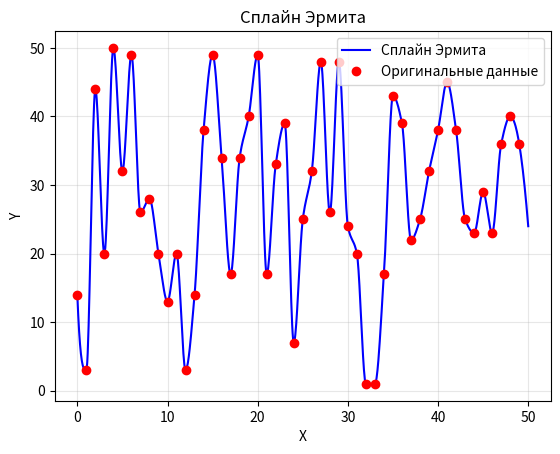

Write Python code to recreate this figure.
# Рассчёт сплайнов
import random
import numpy as np
import matplotlib.pyplot as plt
from scipy.interpolate import CubicSpline, UnivariateSpline, PchipInterpolator

# Простой кубический сплайн
x = np.array([0,1,2,3,4,5])
y = np.array([2,8,4,5,1,0])
t = np.linspace(0,5,100)

cs = CubicSpline(x,y)

# plt.plot(t,cs(t))
# plt.plot(x,y,'ro')
# plt.show()


# Сглаживающий сплайн
x = np.array([0,1,2,3,4,5])
y = np.array([2,8,4,5,1,0])
t = np.linspace(0,5,100)

spline = UnivariateSpline(x,y,s = 0.5) # s = 0 проходит черех точки

# plt.plot(t,spline(t))
# plt.plot(x,y,'ro')
# plt.show()


# Сплайн Эрмита
# x = np.array([0,1,2,3,4,5,5,7,3,2,6,7,8,9,3,2,4,5,8,1,1,0,1,8,5,6,3,6,4,0])
# y = np.array([2,8,4,5,1,0,1,0,0,0,1,3,0,5,4,3,2,7,4,1,5,7,1,1,2,6,4,4,6,3])
# t = np.linspace(0,30,100)

x_list = []
y_list = []

for i in range(50):
    print(i)

    x_list.append(i)
    y_list.append(random.randint(1,50))

x = np.array(x_list)
y = np.array(y_list)
t = np.linspace(0,50,1000)

phip = PchipInterpolator(x,y)

plt.plot(t,phip(t),'b-', label='Сплайн Эрмита')
plt.plot(x,y,'ro', label = 'Оригинальные данные')
plt.legend()
plt.xlabel('X')
plt.ylabel('Y')
plt.title('Сплайн Эрмита')
plt.grid(True, alpha = 0.3)
plt.show()
